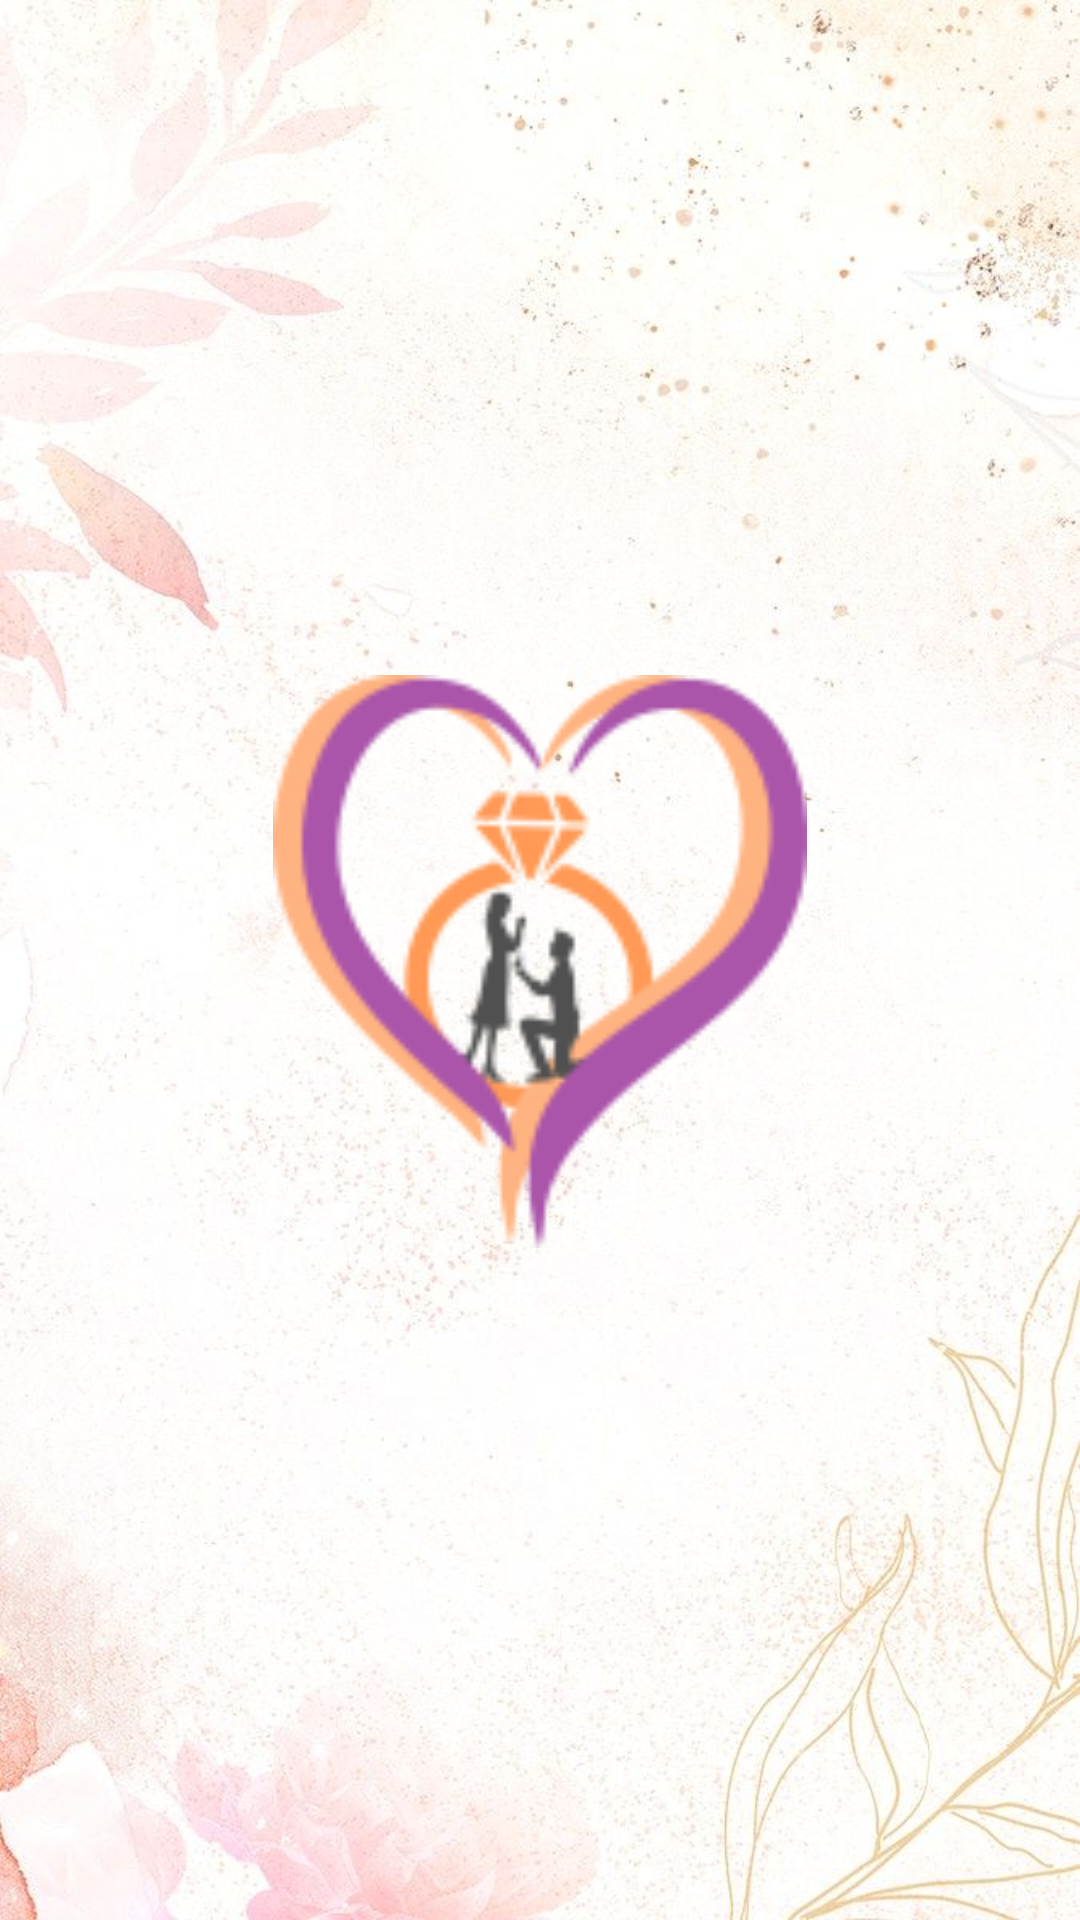

The Android layout XML behind this screen, and the referenced resources:
<!-- AndroidManifest.xml: application theme Theme.BarraNavegacion -->
<!-- res/layout/activity_main.xml -->
<?xml version="1.0" encoding="utf-8"?>
<RelativeLayout xmlns:android="http://schemas.android.com/apk/res/android"
    xmlns:tools="http://schemas.android.com/tools"
    android:layout_width="match_parent"
    android:layout_height="match_parent"
    tools:context=".MainActivity"
    android:background="@drawable/fondo1">

    <ImageView
        android:id="@+id/imageView3"
        android:layout_width="224dp"
        android:layout_height="282dp"
        android:layout_alignParentStart="true"
        android:layout_alignParentTop="true"
        android:layout_alignParentEnd="true"
        android:layout_alignParentBottom="true"
        android:layout_marginStart="87dp"
        android:layout_marginTop="225dp"
        android:layout_marginEnd="87dp"
        android:layout_marginBottom="224dp"
        android:src="@drawable/logoboda" />

</RelativeLayout>
<!-- resources referenced by this layout -->
<resources>
  <!-- drawable fondo1: jpg bitmap (drawable, 87292 bytes) -->
  <!-- drawable logoboda: png bitmap (drawable, 9398 bytes) -->
  <style name="Theme.BarraNavegacion" parent="Base.Theme.BarraNavegacion" />
  <style name="Base.Theme.BarraNavegacion" parent="Theme.MaterialComponents.DayNight.NoActionBar">
          
          
      </style>
</resources>
